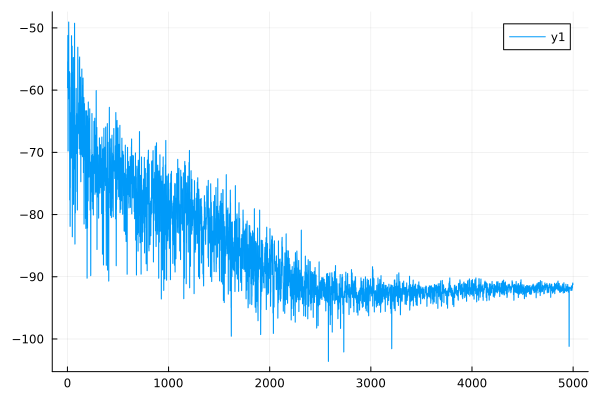

The table this chart was drawn from, first rows:
0	-59.61065752815529
1	-59.59
2	-55.41
3	-55.37
4	-51.23
5	-51.2
6	-69.79
7	-69.76
8	-55.3
9	-55.27
10	-61.43
11	-61.41
12	-49.08
13	-49.05
14	-61.39
15	-61.37
16	-59.17
17	-59.14
18	-59.28
19	-59.26
20	-57.06
21	-57.03
22	-77.65
23	-77.61
24	-63.63
25	-63.62
26	-81.91
27	-81.89
28	-75.73
29	-75.71
30	-65.18
31	-65.14
32	-65.34
33	-65.32
34	-59.54
35	-59.53
36	-57.3
37	-57.28
38	-70.92
39	-70.87
40	-51.28
41	-51.25
42	-55.31
43	-55.28
44	-60.93
45	-60.91
46	-52.96
47	-52.93
48	-83.58
49	-83.57
50	-63.44
51	-63.43
52	-57.18
53	-57.16
54	-68.87
55	-68.85
56	-64.9
57	-64.87
58	-54.81
59	-54.75
60	-78.38
... 4,939 more rows
